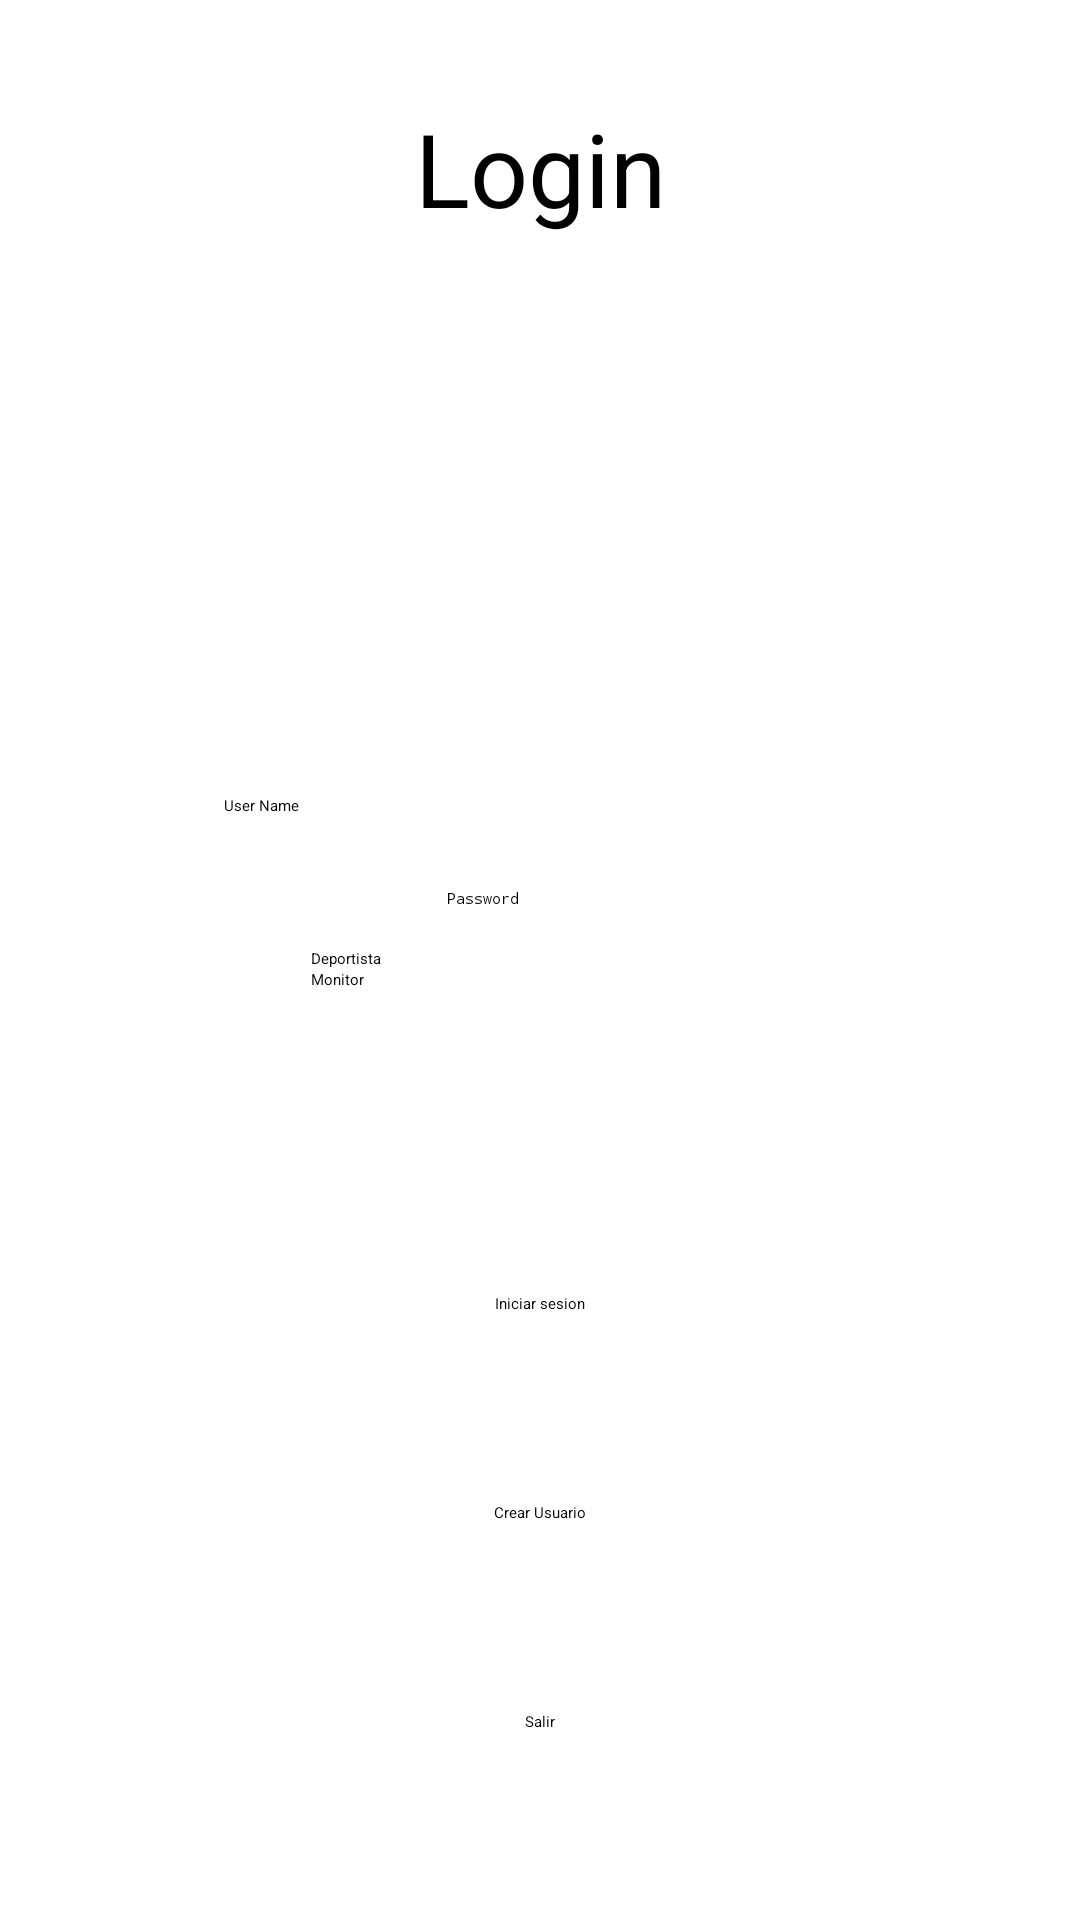

Android layout source for this screen:
<!-- AndroidManifest.xml: application theme Theme.Test -->
<!-- res/layout/activity_main.xml -->
<?xml version="1.0" encoding="utf-8"?>
<androidx.constraintlayout.widget.ConstraintLayout xmlns:android="http://schemas.android.com/apk/res/android"
    xmlns:app="http://schemas.android.com/apk/res-auto"
    xmlns:tools="http://schemas.android.com/tools"
    android:layout_width="match_parent"
    android:layout_height="match_parent"
    tools:context=".MainActivity">

    <TextView
        android:id="@+id/bannerLogin"
        android:layout_width="95dp"
        android:layout_height="48dp"
        android:layout_marginTop="32dp"
        android:gravity="center"
        android:text="Login"
        android:textSize="34sp"
        app:layout_constraintEnd_toEndOf="parent"
        app:layout_constraintStart_toStartOf="parent"
        app:layout_constraintTop_toTopOf="parent" />

    <EditText
        android:id="@+id/campoUsuario"
        android:layout_width="210dp"
        android:layout_height="wrap_content"
        android:layout_marginStart="16dp"
        android:layout_marginLeft="16dp"
        android:layout_marginEnd="16dp"
        android:layout_marginRight="16dp"
        android:layout_marginBottom="8dp"
        android:ems="10"
        android:hint="User Name"
        android:inputType="textPersonName"
        app:layout_constraintBottom_toTopOf="@+id/campoPassword"
        app:layout_constraintEnd_toEndOf="parent"
        app:layout_constraintHorizontal_bias="0.497"
        app:layout_constraintStart_toStartOf="parent"
        app:layout_constraintTop_toBottomOf="@+id/imageView5" />

    <EditText
        android:id="@+id/campoPassword"
        android:layout_width="wrap_content"
        android:layout_height="wrap_content"
        android:layout_marginTop="24dp"
        android:ems="10"
        android:hint="Password"
        android:inputType="textPersonName"
        android:password="true"
        app:layout_constraintEnd_toEndOf="parent"
        app:layout_constraintHorizontal_bias="0.497"
        app:layout_constraintStart_toStartOf="parent"
        app:layout_constraintTop_toBottomOf="@+id/campoUsuario" />

    <Button
        android:id="@+id/btnOk"
        android:layout_width="wrap_content"
        android:layout_height="wrap_content"
        android:layout_marginTop="128dp"
        android:onClick="login"
        android:text="Iniciar sesion"
        app:layout_constraintEnd_toEndOf="parent"
        app:layout_constraintStart_toStartOf="parent"
        app:layout_constraintTop_toBottomOf="@+id/campoPassword" />

    <Button
        android:id="@+id/bntCancel"
        android:layout_width="wrap_content"
        android:layout_height="wrap_content"
        android:onClick="finish"
        android:text="Salir"
        app:layout_constraintBottom_toBottomOf="parent"
        app:layout_constraintEnd_toEndOf="@+id/crearUsuario"
        app:layout_constraintStart_toStartOf="@+id/crearUsuario"
        app:layout_constraintTop_toBottomOf="@+id/crearUsuario"
        app:layout_constraintVertical_bias="1.0" />

    <ImageView
        android:id="@+id/imageView5"
        android:layout_width="165dp"
        android:layout_height="185dp"
        app:layout_constraintEnd_toEndOf="parent"
        app:layout_constraintStart_toStartOf="parent"
        app:layout_constraintTop_toBottomOf="@+id/bannerLogin"
        app:srcCompat="@drawable/latidos" />

    <RadioGroup
        android:id="@+id/tipoUsuario"
        android:layout_width="153dp"
        android:layout_height="102dp"
        android:checkedButton="@id/deportista"
        app:layout_constraintBottom_toTopOf="@+id/btnOk"
        app:layout_constraintEnd_toEndOf="parent"
        app:layout_constraintStart_toStartOf="parent"
        app:layout_constraintTop_toBottomOf="@+id/campoPassword">

        <RadioButton
            android:id="@+id/deportista"
            android:layout_width="match_parent"
            android:layout_height="wrap_content"
            android:checked="false"
            android:text="Deportista" />

        <RadioButton
            android:id="@+id/monitor"
            android:layout_width="match_parent"
            android:layout_height="wrap_content"
            android:text="Monitor" />
    </RadioGroup>

    <Button
        android:id="@+id/crearUsuario"
        android:layout_width="wrap_content"
        android:layout_height="wrap_content"
        android:onClick="signIn"
        android:text="Crear Usuario"
        app:layout_constraintBottom_toTopOf="@+id/bntCancel"
        app:layout_constraintEnd_toEndOf="@+id/btnOk"
        app:layout_constraintStart_toStartOf="@+id/btnOk"
        app:layout_constraintTop_toBottomOf="@+id/btnOk" />

</androidx.constraintlayout.widget.ConstraintLayout>
<!-- resources referenced by this layout -->
<resources>
  <!-- drawable latidos: png bitmap (drawable-night, 10781 bytes) -->
  <style name="Theme.Test" parent="Theme.MaterialComponents.DayNight.DarkActionBar">
          
          <item name="colorPrimary">@color/purple_200</item>
          <item name="colorPrimaryVariant">@color/purple_700</item>
          <item name="colorOnPrimary">@color/black</item>
          
          <item name="colorSecondary">@color/teal_200</item>
          <item name="colorSecondaryVariant">@color/teal_200</item>
          <item name="colorOnSecondary">@color/black</item>
          
          <item name="android:statusBarColor" tools:targetApi="l">?attr/colorPrimaryVariant</item>
          
          <item name="backgroundColor">@color/black</item>
      </style>
  <color name="purple_200">#FFBB86FC</color>
  <color name="purple_700">#FF3700B3</color>
  <color name="black">#575268</color>
  <color name="teal_200">#FF03DAC5</color>
</resources>
